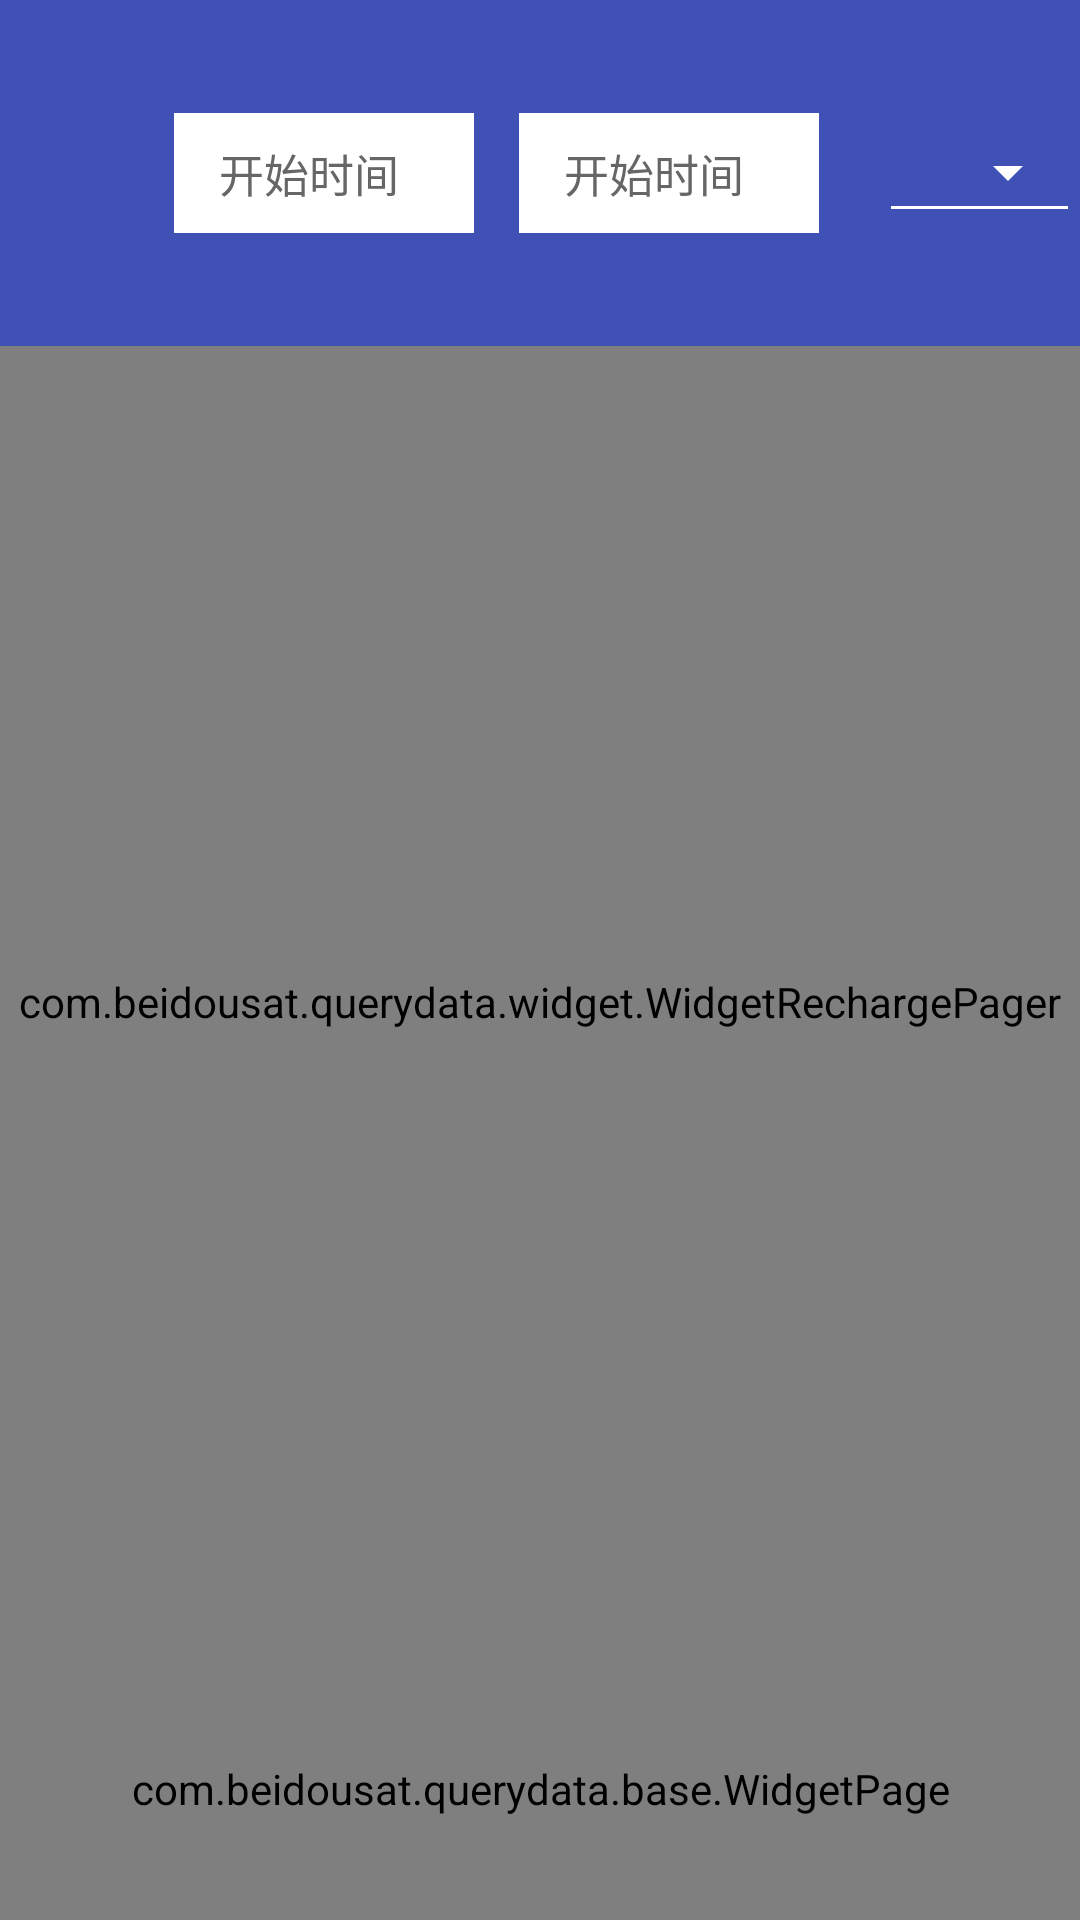

Reconstruct the res/layout file that produces this screen, plus the resources it refers to.
<!-- AndroidManifest.xml: application theme AppTheme -->
<!-- res/layout/recharge_main.xml -->
<?xml version="1.0" encoding="utf-8"?>
<LinearLayout xmlns:android="http://schemas.android.com/apk/res/android"
    xmlns:app="http://schemas.android.com/apk/res-auto"
    xmlns:tools="http://schemas.android.com/tools"
    android:layout_width="match_parent"
    android:layout_height="match_parent"
    android:orientation="vertical">

    
    <android.support.v7.widget.Toolbar
        android:id="@+id/toolbar"
        android:layout_width="match_parent"
        android:layout_height="wrap_content"
        android:background="?attr/colorPrimary"
        android:minHeight="?attr/actionBarSize"
        android:theme="@style/ThemeOverlay.AppCompat.Dark.ActionBar"
        app:popupTheme="@style/ThemeOverlay.AppCompat.Light">

        <ImageView
            android:id="@+id/recharge_ic_back"
            android:layout_width="wrap_content"
            android:layout_height="wrap_content"
            android:src="@drawable/icon_back"
            />
        <TextView
            android:layout_marginLeft="38dp"
            android:id="@+id/recharge_title"
            android:layout_width="wrap_content"
            android:layout_height="wrap_content"
            android:textSize="@dimen/Z18"
            />
        <LinearLayout
            android:layout_marginLeft="20dp"
            android:id="@+id/ll_start_time"
            android:layout_width="100dp"
            android:layout_height="40dp"
            android:background="@color/white"
            android:gravity="center_vertical"
            android:clickable="true"
            android:orientation="horizontal">
            <TextView
                android:id="@+id/tv_selected_start_time"
                android:layout_width="wrap_content"
                android:layout_height="match_parent"
                android:layout_marginStart="15dp"
                android:background="@null"
                android:gravity="center_vertical"
                android:text="@string/start_time"
                android:textColor="@color/color_text2"
                android:textSize="15sp" />
        </LinearLayout>
        <LinearLayout
            android:layout_marginLeft="15dp"
            android:id="@+id/ll_end_time"
            android:layout_width="100dp"
            android:layout_height="40dp"
            android:background="@color/white"
            android:gravity="center_vertical"
            android:clickable="true"
            android:orientation="horizontal">

            <TextView
                android:id="@+id/tv_selected_endtime"
                android:layout_width="wrap_content"
                android:layout_height="match_parent"
                android:layout_marginStart="15dp"
                android:background="@null"
                android:gravity="center_vertical"
                android:text="@string/start_time"
                android:textColor="@color/color_text2"
                android:textSize="15sp" />

        </LinearLayout>
        <Spinner
            android:id="@+id/recharge_spinner"
            android:layout_marginLeft="20dp"
            android:layout_width="wrap_content"
            android:layout_height="wrap_content"
            android:entries="@array/spinner_recharge"
            style="@style/Widget.AppCompat.Spinner.Underlined"
            >
        </Spinner>
        <EditText
            android:id="@+id/et_recharge_search"
            android:layout_width="wrap_content"
            android:layout_height="wrap_content"
            android:hint="@string/text_hint"
            android:cursorVisible="false"
            android:textSize="@dimen/Z14"
            />
        <TextView
            android:id="@+id/recharge_query"
            android:layout_marginLeft="20dp"
            android:paddingLeft="20dp"
            android:paddingRight="20dp"
            android:paddingTop="5dp"
            android:paddingBottom="5dp"
            android:layout_width="wrap_content"
            android:layout_height="wrap_content"
            android:text="@string/query"
            android:textColor="@color/color_text1"
            android:textSize="@dimen/Z18"
            android:background="@color/white"
            />
    </android.support.v7.widget.Toolbar>

    <android.support.v4.widget.DrawerLayout
        android:id="@+id/layout_draw"
        android:layout_width="match_parent"
        android:layout_height="match_parent">

        <LinearLayout
            android:layout_width="match_parent"
            android:layout_height="match_parent"
            android:orientation="vertical"
            >
            <include
                android:id="@+id/recharge_head"
                layout="@layout/list_item_recharge"
                android:visibility="gone"
                tools:ignore="InvalidId" />
            <com.beidousat.querydata.widget.WidgetRechargePager
                android:id="@+id/rechargePaper"
                android:layout_width="match_parent"
                android:layout_height="0dp"
                android:layout_weight="5"
                />
            <com.beidousat.querydata.base.WidgetPage
                android:id="@+id/w_page"
                android:layout_width="match_parent"
                android:layout_height="0dp"
                android:layout_weight="1"
                />
        </LinearLayout>
        <android.support.design.widget.NavigationView
            android:id="@+id/layout_navigation"
            android:layout_width="150dp"
            android:layout_height="match_parent"
            android:layout_gravity="start"
            app:menu="@menu/menu_main"/>

    </android.support.v4.widget.DrawerLayout>
</LinearLayout>
<!-- res/layout/list_item_recharge.xml (included above) -->
<?xml version="1.0" encoding="utf-8"?>
<LinearLayout
    xmlns:android="http://schemas.android.com/apk/res/android"
    android:layout_width="match_parent"
    android:layout_height="wrap_content"
    android:orientation="horizontal"
    >
    <TextView
        android:id="@+id/item_recharge_plateNum"
        android:layout_width="0dp"
        android:layout_height="wrap_content"
        android:layout_weight="1"
        android:gravity="center"
        android:background="@drawable/text_bg_stroke"
        />
    <TextView
        android:id="@+id/item_recharge_owner"
        android:layout_width="0dp"
        android:layout_height="wrap_content"
        android:layout_weight="1"
        android:gravity="center"
        android:background="@drawable/text_bg_stroke"
        />
    <TextView
        android:id="@+id/item_recharge_company"
        android:layout_width="0dp"
        android:layout_height="wrap_content"
        android:layout_weight="1"
        android:gravity="center"
        android:background="@drawable/text_bg_stroke"
        />
    <TextView
        android:id="@+id/item_recharge_add"
        android:layout_width="0dp"
        android:layout_height="wrap_content"
        android:layout_weight="1"
        android:gravity="right"
        android:background="@drawable/text_bg_stroke"
        />
    <TextView
        android:id="@+id/item_recharge_zeng"
        android:layout_width="0dp"
        android:layout_height="wrap_content"
        android:layout_weight="1"
        android:gravity="right"
        android:background="@drawable/text_bg_stroke"
        />
    <TextView
        android:id="@+id/item_recharge_staff"
        android:layout_width="0dp"
        android:layout_height="wrap_content"
        android:layout_weight="1"
        android:gravity="center"
        android:background="@drawable/text_bg_stroke"
        />
    <TextView
        android:id="@+id/item_recharge_time"
        android:layout_width="0dp"
        android:layout_height="wrap_content"
        android:layout_weight="2"
        android:gravity="center"
        android:background="@drawable/text_bg_stroke"
        />
</LinearLayout>
<!-- resources referenced by this layout -->
<resources>
  <string-array name="spinner_recharge">
          <item>请选择</item>
          <item>卡类型</item>
          <item>卡外码</item>
          <item>车牌号</item>
          <item>持卡 </item>
          <item>所属公司</item>
          <item>充值类型</item>
          <item>支付方式</item>
      </string-array>
  <color name="color_text1">#333</color>
  <color name="color_text2">#666</color>
  <color name="white">#FFFFFF</color>
  <dimen name="Z14">14sp</dimen>
  <dimen name="Z18">18sp</dimen>
  <!-- drawable text_bg_stroke (drawable-xhdpi) -->
  <?xml version="1.0" encoding="utf-8"?>
  <shape xmlns:android="http://schemas.android.com/apk/res/android">
      <solid android:color="@color/white"/>
      <stroke
          android:width="1px"
          android:color="@color/color_text1"
         />
  </shape>
  <string name="query">查询</string>
  <string name="start_time">开始时间</string>
  <string name="text_hint">查询内容:</string>
  <style name="AppTheme" parent="Theme.AppCompat.Light.NoActionBar">
          <item name="colorPrimary">@color/colorPrimary</item>
          <item name="colorPrimaryDark">@color/colorPrimaryDark</item>
          <item name="colorAccent">@color/colorAccent</item>
          <item name="windowActionBar">false</item>
          
          <item name="drawerArrowStyle">@style/DrawerArrowStyle</item>
          
          <item name="android:fitsSystemWindows">true</item>
      </style>
  <color name="colorPrimary">#3F51B5</color>
  <color name="colorPrimaryDark">#303F9F</color>
  <color name="colorAccent">#FF4081</color>
  <style name="DrawerArrowStyle" parent="Base.Widget.AppCompat.DrawerArrowToggle">
          <item name="spinBars">true</item>
          <item name="color">@android:color/white</item>
      </style>
</resources>
